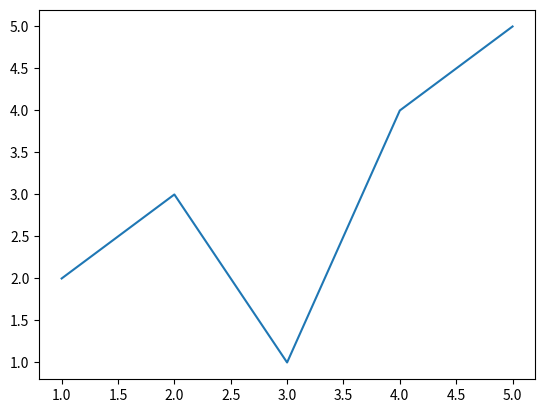
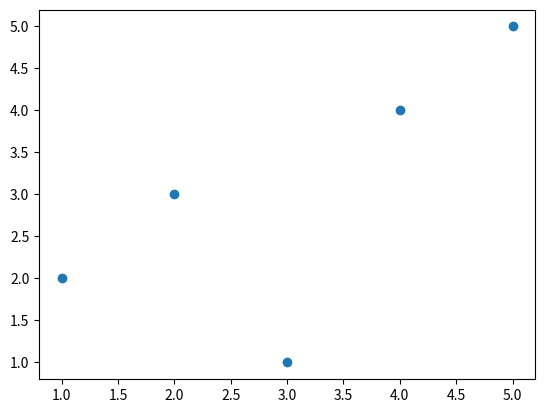

Source code (Python) for these figures, in order:
# import needed package
import matplotlib.pyplot as plt

# Initialize the chart with subplots
fig, ax = plt.subplots()
# fill the axes
ax.plot([1,2,3,4,5], [2,3,1,4,5])
# show the plot
plt.show()


# scatter example
fig, ax = plt.subplots()
ax.scatter([1,2,3,4,5], [2,3,1,4,5])
plt.show()